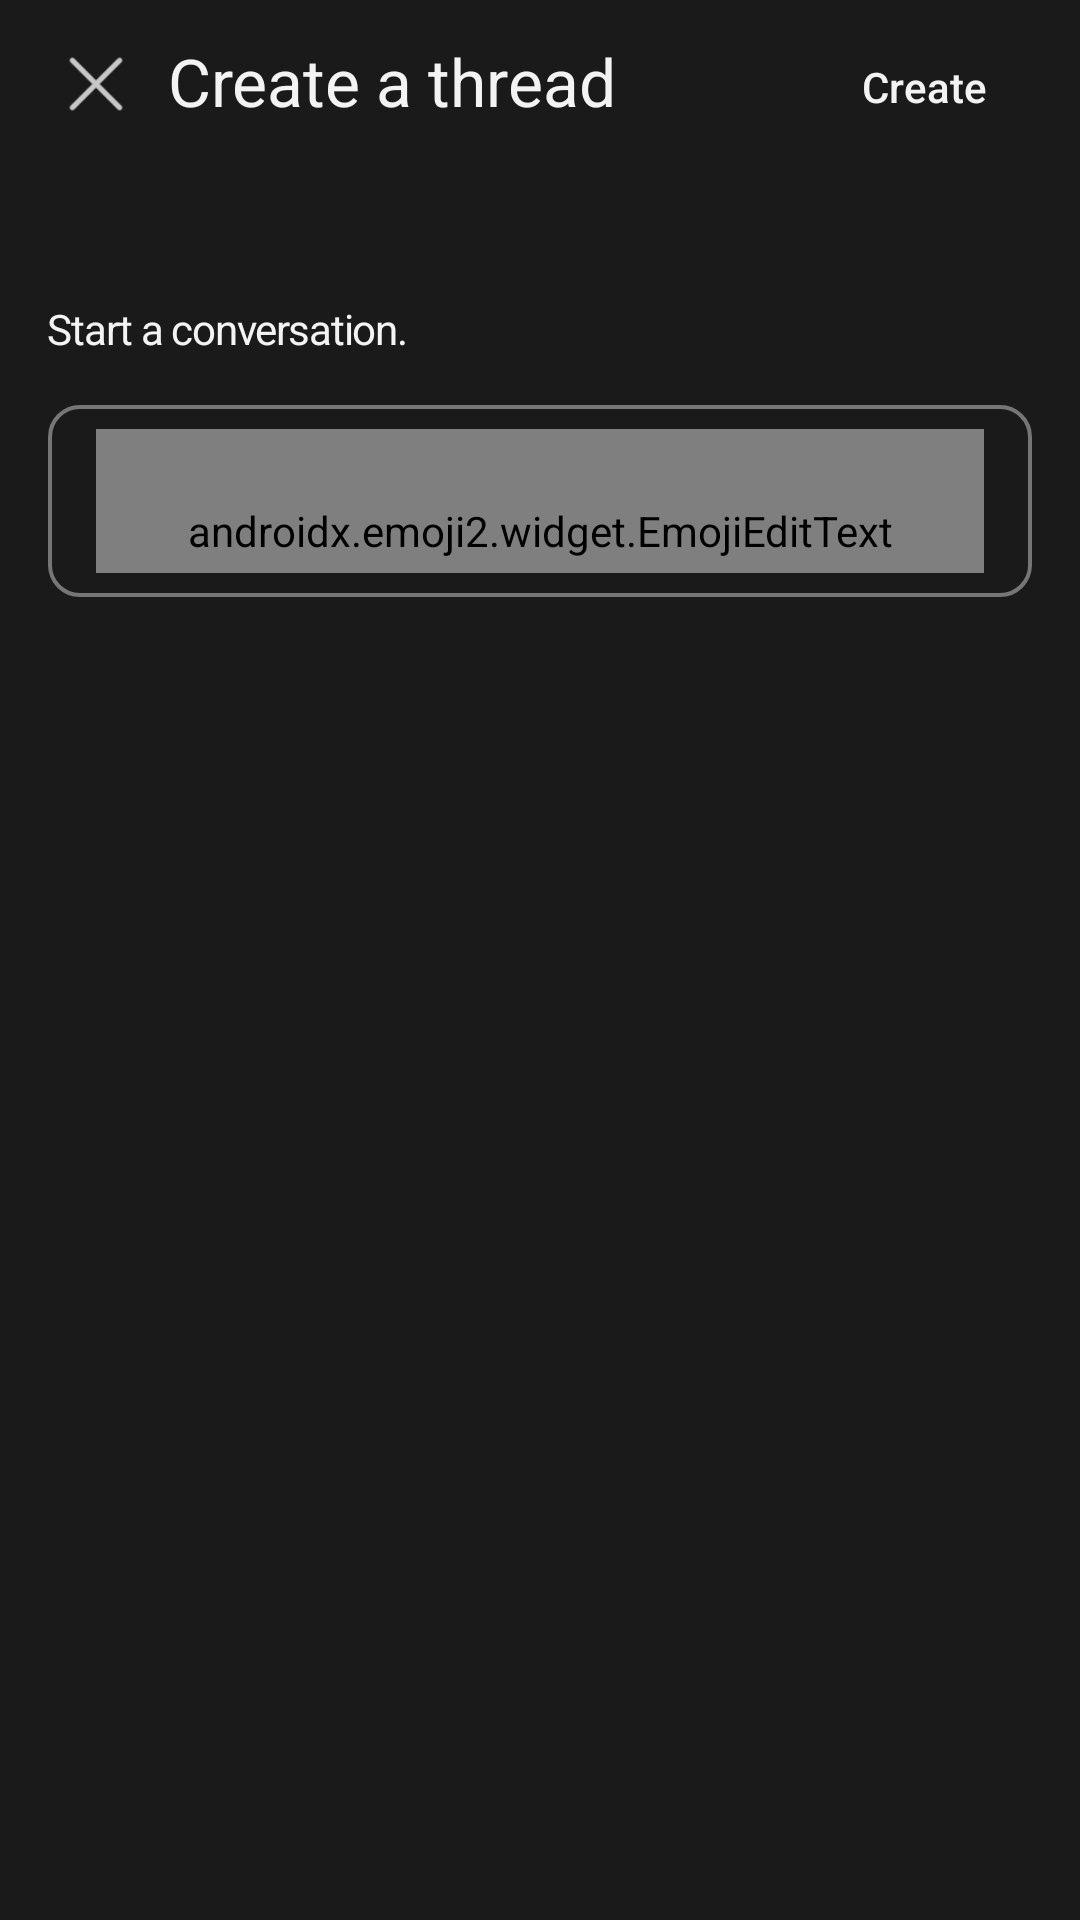

Write the Android layout XML for this screen, with the resource values it uses.
<!-- AndroidManifest.xml: activity theme Theme.WebexConnectDemo -->
<!-- res/layout/activity_create_thread.xml -->
<?xml version="1.0" encoding="utf-8"?>
<LinearLayout xmlns:android="http://schemas.android.com/apk/res/android"
    xmlns:app="http://schemas.android.com/apk/res-auto"
    xmlns:tools="http://schemas.android.com/tools"
    android:layout_width="match_parent"
    android:layout_height="match_parent"
    android:background="?attr/colorPrimary"
    android:fitsSystemWindows="true"
    android:orientation="vertical"
    tools:context=".CreateThreadActivity">

    <RelativeLayout
        android:layout_width="match_parent"
        android:layout_height="56dp"
        android:paddingStart="8dp"
        android:paddingEnd="8dp">

        <ImageButton
            android:id="@+id/cancel_button"
            android:layout_width="48dp"
            android:layout_height="48dp"
            android:layout_alignParentStart="true"
            android:layout_centerVertical="true"
            android:background="@drawable/bg_create_thread_button"
            android:contentDescription="@string/create_thread_cancel"
            android:padding="10dp"
            android:scaleType="centerCrop"
            android:src="@drawable/ic_action_cancel"
            app:backgroundTint="@color/bg_create_thread_button_color" />

        <Button
            android:id="@+id/create_button"
            android:layout_width="wrap_content"
            android:layout_height="48dp"
            android:layout_alignParentEnd="true"
            android:layout_centerVertical="true"
            android:background="@drawable/bg_create_thread_button"
            android:gravity="center"
            android:paddingTop="2dp"
            android:text="@string/create_thread_button"
            android:textAllCaps="false"
            android:textColor="?attr/colorOnPrimary"
            android:textSize="14sp"
            app:backgroundTint="@color/bg_create_thread_button_color" />

        <TextView
            android:layout_width="wrap_content"
            android:layout_height="wrap_content"
            android:layout_centerVertical="true"
            android:layout_toStartOf="@+id/create_button"
            android:layout_toEndOf="@+id/cancel_button"
            android:paddingBottom="2dp"
            android:text="@string/create_thread_title"
            android:textColor="?attr/colorOnPrimary"
            android:textSize="22sp" />

    </RelativeLayout>

    <TextView
        android:layout_width="wrap_content"
        android:layout_height="wrap_content"
        android:layout_marginStart="16dp"
        android:layout_marginTop="44dp"
        android:gravity="center_vertical"
        android:letterSpacing="-0.03"
        android:lineSpacingExtra="5sp"
        android:text="@string/start_a_conversation"
        android:textColor="?attr/colorOnPrimary"
        android:textSize="14sp" />

    <FrameLayout
        android:layout_width="match_parent"
        android:layout_height="64dp"
        android:layout_marginStart="16dp"
        android:layout_marginTop="16dp"
        android:layout_marginEnd="16dp"
        android:background="@drawable/bg_text_field"
        android:paddingStart="16dp"
        android:paddingTop="8dp"
        android:paddingEnd="16dp"
        android:paddingBottom="8dp">

        <TextView
            android:id="@+id/text_input_hint"
            android:layout_width="match_parent"
            android:layout_height="20dp"
            android:importantForAccessibility="yes"
            android:letterSpacing="-0.01"
            android:lineSpacingExtra="2sp"
            android:text="@string/thread_title_required"
            android:textColor="?attr/colorOnPrimary"
            android:textSize="13sp"
            tools:ignore="TextSizeCheck" />

        <androidx.emoji2.widget.EmojiEditText
            android:id="@+id/text_input"
            android:layout_width="match_parent"
            android:layout_height="match_parent"
            android:autofillHints=""
            android:background="@null"
            android:hint="@string/enter_thread_title"
            android:inputType="text"
            android:labelFor="@+id/text_input_hint"
            android:letterSpacing="-0.02"
            android:lineSpacingExtra="2sp"
            android:paddingTop="20dp"
            android:textColor="?attr/colorOnPrimary"
            android:textColorHint="@android:color/transparent"
            android:textCursorDrawable="@drawable/input_text_cursor"
            android:textSize="17sp" />
    </FrameLayout>

</LinearLayout>
<!-- resources referenced by this layout -->
<resources>
  <!-- drawable bg_create_thread_button (drawable) -->
  <?xml version="1.0" encoding="utf-8"?>
  <selector xmlns:android="http://schemas.android.com/apk/res/android">
      
      <item android:state_pressed="true">
          <shape android:shape="rectangle">
              <solid android:color="@color/bg_create_thread_button_pressed" />
              <corners android:radius="24dp" />
          </shape>
      </item>
  
      
      <item android:state_focused="true">
          <shape android:shape="rectangle">
              <solid android:color="@color/bg_create_thread_button_pressed" />
              <corners android:radius="24dp" />
          </shape>
      </item>
  
      
      <item>
          <shape android:shape="rectangle">
              <solid android:color="@android:color/transparent" />
              <corners android:radius="24dp" />
          </shape>
      </item>
  </selector>
  <!-- drawable bg_text_field (drawable) -->
  <?xml version="1.0" encoding="utf-8"?>
  <shape xmlns:android="http://schemas.android.com/apk/res/android">
      <solid android:color="@android:color/transparent" />
      <corners android:radius="10dp" />
      <stroke
          android:width="1.2dp"
          android:color="#66FFFFFF" />
  </shape>
  <string name="create_thread_button">Create</string>
  <string name="create_thread_cancel">Cancel</string>
  <string name="create_thread_title">Create a thread</string>
  <string name="enter_thread_title">Enter thread title</string>
  <string name="start_a_conversation">Start a conversation.</string>
  <string name="thread_title_required">Thread title (required)</string>
  <color name="bg_create_thread_button_pressed">#66FFFFFF</color>
  <color name="color_primary">#1A1A1A</color>
  <color name="color_primary_variant">#262626</color>
  <color name="color_on_primary">#F2FFFFFF</color>
  <style name="Widget.App.FloatingActionButton" parent="Widget.MaterialComponents.FloatingActionButton">
          <item name="materialThemeOverlay">@style/FabMaterialThemeOverlay</item>
          <item name="shapeAppearanceOverlay">@style/FabShapeAppearanceOverlay</item>
      </style>
  <style name="Widget.App.Badge" parent="Widget.MaterialComponents.Badge">
          <item name="badgeHeight">16dp</item>
          <item name="badgeTextAppearance">@style/BadgeTextAppearance</item>
          <item name="horizontalOffset">4dp</item>
          <item name="verticalOffset">4dp</item>
          <item name="badgeTextColor">@color/badge_text_color</item>
          <item name="backgroundColor">@color/badge_background_color</item>
      </style>
  <style name="FabMaterialThemeOverlay">
          <item name="colorSecondary">@color/fab_color_secondary</item>
          <item name="colorOnSecondary">@color/fab_color_on_secondary</item>
      </style>
  <style name="FabShapeAppearanceOverlay" parent="">
          <item name="cornerFamily">rounded</item>
          <item name="cornerSize">16dp</item>
      </style>
  <style name="BadgeTextAppearance">
          <item name="android:textSize">10sp</item>
      </style>
  <color name="badge_text_color">#F2000000</color>
  <color name="badge_background_color">#FFF55868</color>
  <color name="fab_color_secondary">#F2FFFFFF</color>
  <color name="fab_color_on_secondary">#F2000000</color>
</resources>
